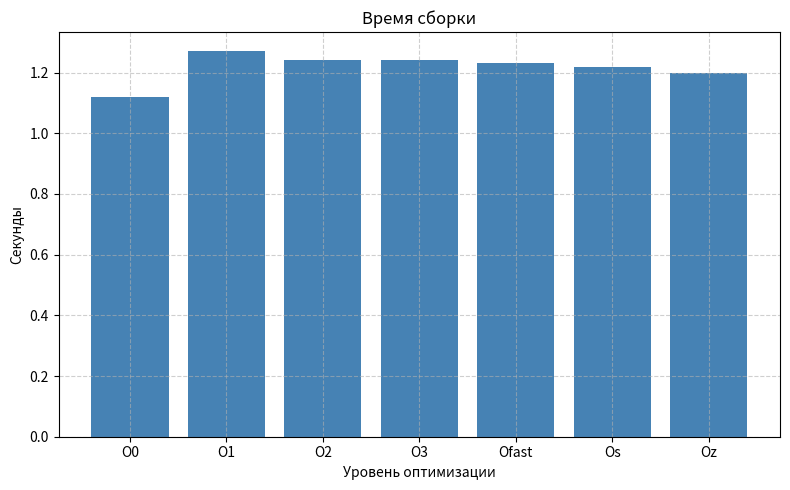
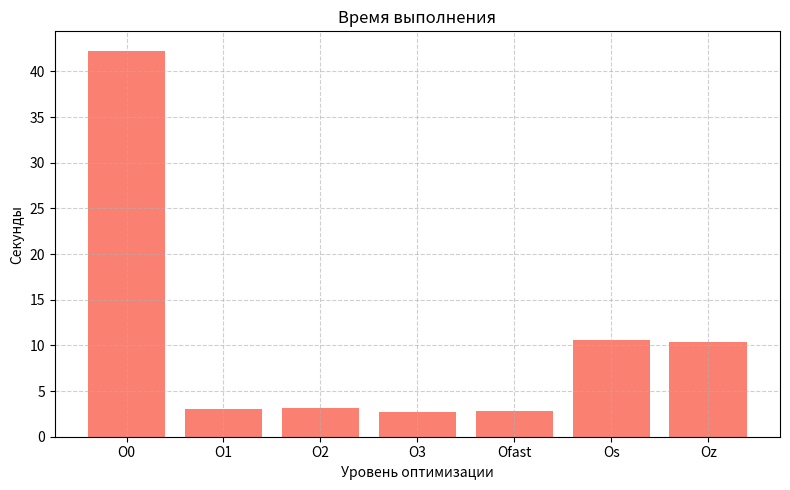
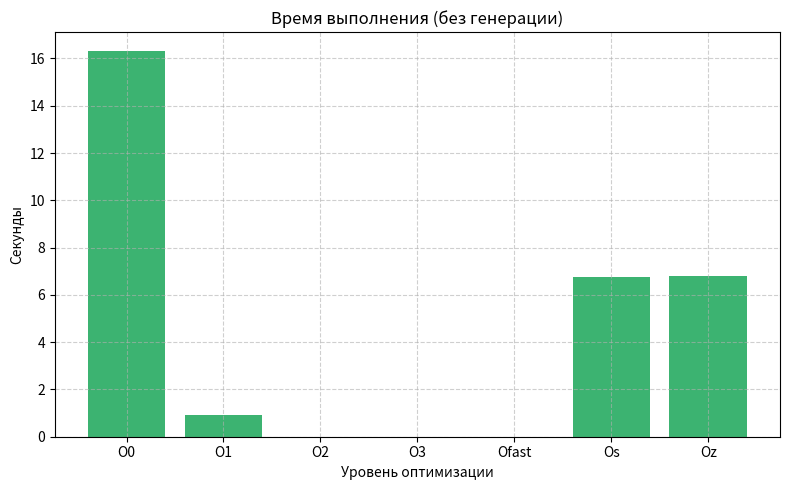
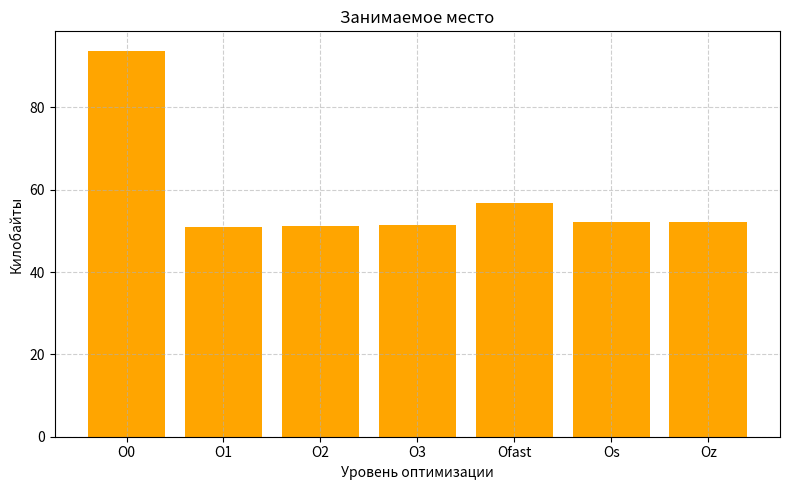

Here is the Python script that generated these plots, in order:
import matplotlib.pyplot as plt

# Данные
levels = ['O0', 'O1', 'O2', 'O3', 'Ofast', 'Os', 'Oz']
build_time = [1.12, 1.27, 1.24, 1.24, 1.23, 1.22, 1.20]
exec_time = [42.28, 3.09, 3.12, 2.71, 2.83, 10.57, 10.34]
exec_time_no_gen = [16.3, 0.9, 0, 0, 0, 6.74, 6.78]
size_kb = [93.78, 50.89, 51.24, 51.42, 56.78, 52.13, 52.13]

# Функция для сохранения графика
def save_bar_chart(x, y, title, ylabel, filename, color):
    plt.figure(figsize=(8, 5))
    plt.bar(x, y, color=color)
    plt.title(title)
    plt.xlabel('Уровень оптимизации')
    plt.ylabel(ylabel)
    plt.ylim(bottom=0)
    plt.grid(True, linestyle='--', alpha=0.6)
    plt.tight_layout()
    plt.savefig(filename, dpi=300)
    plt.close()

if __name__ == '__main__':
    # Сохранение каждого графика отдельно
    save_bar_chart(levels, build_time, 'Время сборки', 'Секунды', 'build_time.png', 'steelblue')
    save_bar_chart(levels, exec_time, 'Время выполнения', 'Секунды', 'execution_time.png', 'salmon')
    save_bar_chart(levels, exec_time_no_gen, 'Время выполнения (без генерации)', 'Секунды', 'execution_time_no_gen.png', 'mediumseagreen')
    save_bar_chart(levels, size_kb, 'Занимаемое место', 'Килобайты', 'binary_size.png', 'orange')
